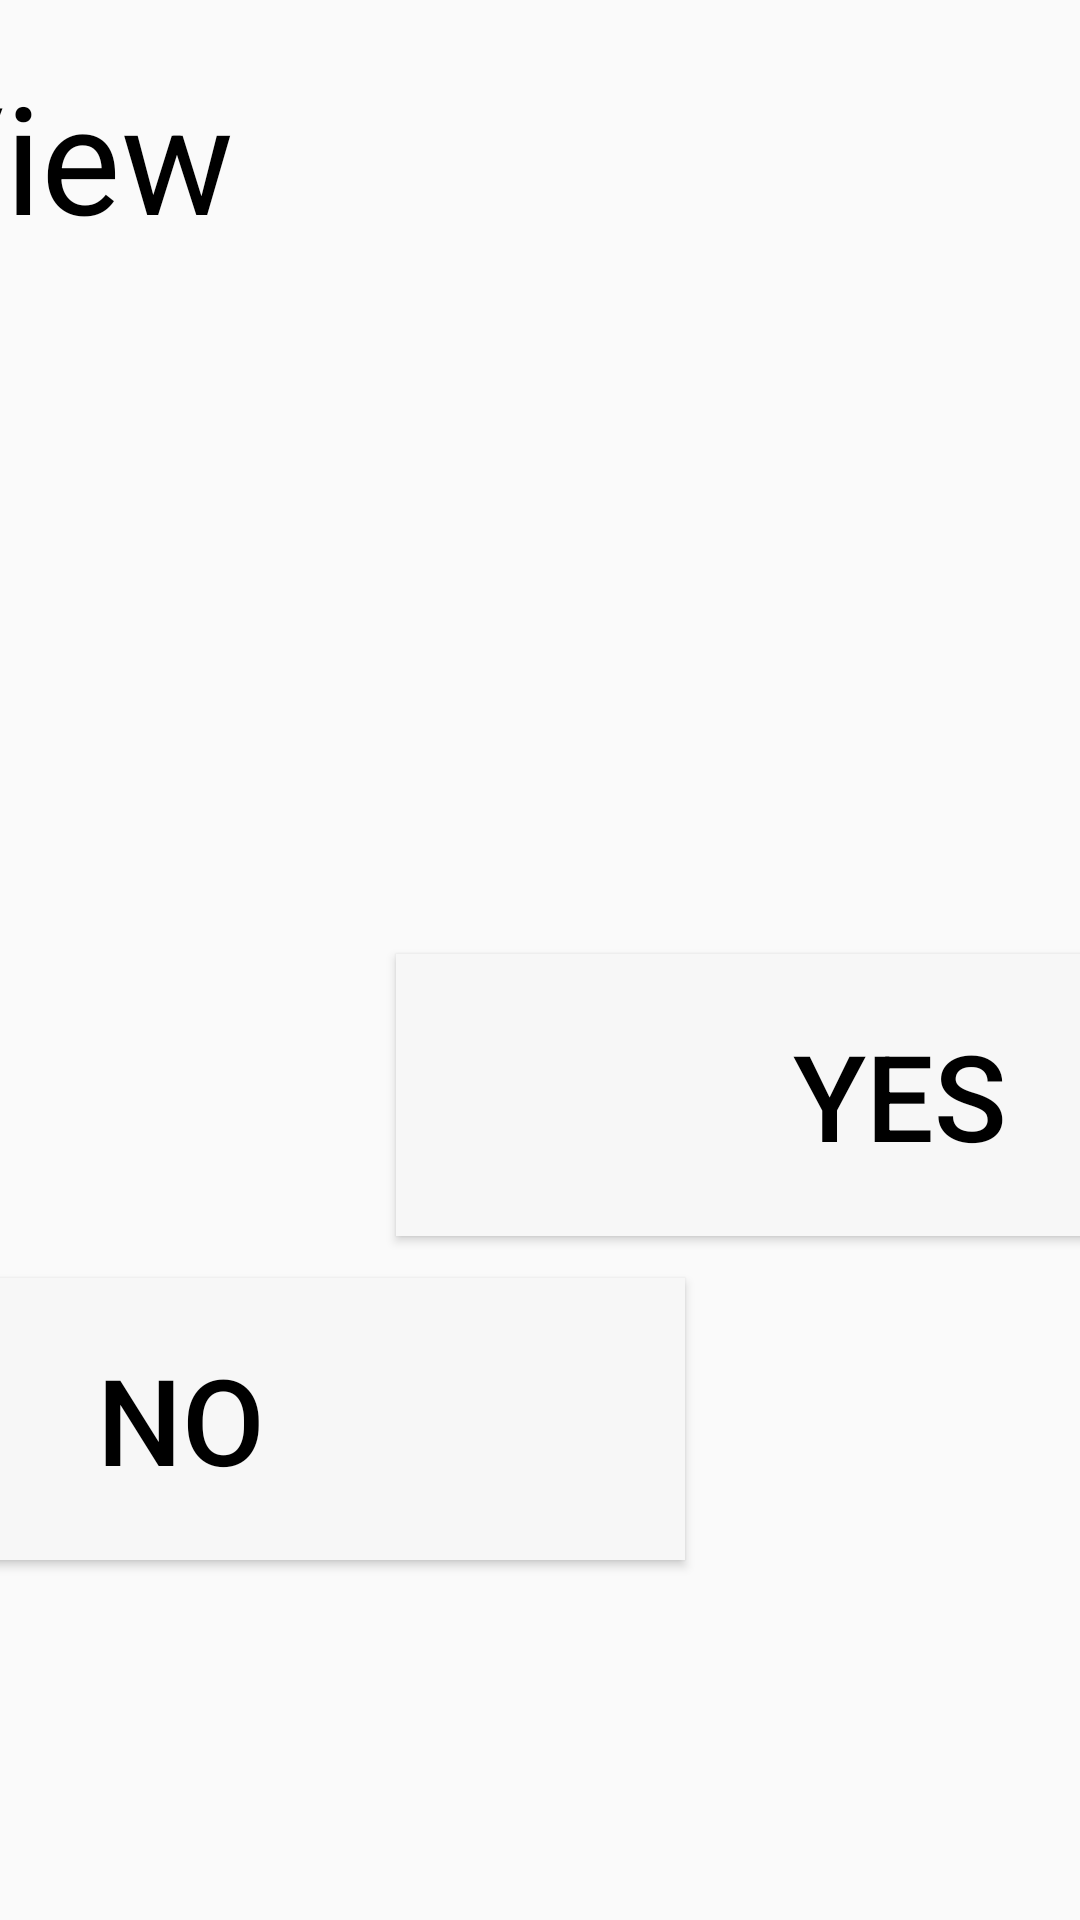

Write the Android layout XML for this screen, with the resource values it uses.
<!-- AndroidManifest.xml: application theme AppTheme -->
<!-- res/layout/activity_clear_one_screen.xml -->
<?xml version="1.0" encoding="utf-8"?>
<android.support.constraint.ConstraintLayout xmlns:android="http://schemas.android.com/apk/res/android"
    xmlns:app="http://schemas.android.com/apk/res-auto"
    xmlns:tools="http://schemas.android.com/tools"
    android:layout_width="match_parent"
    android:layout_height="match_parent"
    tools:context=".clearOneScreen">

    <TextView
        android:id="@+id/clearOneSupplyMessage"
        android:layout_width="478dp"
        android:layout_height="307dp"
        android:layout_marginBottom="40dp"
        android:layout_marginEnd="8dp"
        android:layout_marginStart="8dp"
        android:layout_marginTop="8dp"
        android:text="TextView"
        android:textColor="#000000"
        android:textSize="50sp"
        app:layout_constraintBottom_toTopOf="@+id/DenyOneButton"
        app:layout_constraintEnd_toEndOf="parent"
        app:layout_constraintHorizontal_bias="1.0"
        app:layout_constraintStart_toStartOf="parent"
        app:layout_constraintTop_toTopOf="parent"
        app:layout_constraintVertical_bias="0.148" />

    <Button
        android:id="@+id/confirmOneButton"
        android:layout_width="336dp"
        android:layout_height="94dp"
        android:layout_marginBottom="228dp"
        android:layout_marginStart="132dp"
        android:layout_marginLeft="132dp"
        android:background="#F7F7F7"
        android:onClick="deleteOne"
        android:text="YES"
        android:textColor="#000000"
        android:textSize="40sp"
        app:layout_constraintBottom_toBottomOf="parent"
        app:layout_constraintEnd_toEndOf="parent"
        app:layout_constraintHorizontal_bias="0.0"
        app:layout_constraintStart_toStartOf="parent" />

    <Button
        android:id="@+id/DenyOneButton"
        android:layout_width="336dp"
        android:layout_height="94dp"
        android:layout_marginStart="8dp"
        android:layout_marginLeft="8dp"
        android:layout_marginBottom="120dp"
        android:layout_marginEnd="132dp"
        android:layout_marginRight="132dp"
        android:background="#F7F7F7"
        android:onClick="leaveAll"
        android:text="NO"
        android:textColor="#000000"
        android:textSize="40sp"
        app:layout_constraintBottom_toBottomOf="parent"
        app:layout_constraintEnd_toEndOf="parent"
        app:layout_constraintHorizontal_bias="1.0"
        app:layout_constraintStart_toStartOf="parent" />
</android.support.constraint.ConstraintLayout>
<!-- resources referenced by this layout -->
<resources>
  <style name="AppTheme" parent="Theme.AppCompat.Light.DarkActionBar">
          
          <item name="colorPrimary">@color/colorPrimary</item>
          <item name="colorPrimaryDark">@color/colorPrimaryDark</item>
          <item name="colorAccent">@color/colorAccent</item>
      </style>
  <!-- not gathered from this repository: default colours our renderer supplied (Android Studio template values) -->
  <color name="colorPrimary">#FF6200EE</color>
  <color name="colorPrimaryDark">#FF3700B3</color>
  <color name="colorAccent">#FF03DAC5</color>
</resources>
